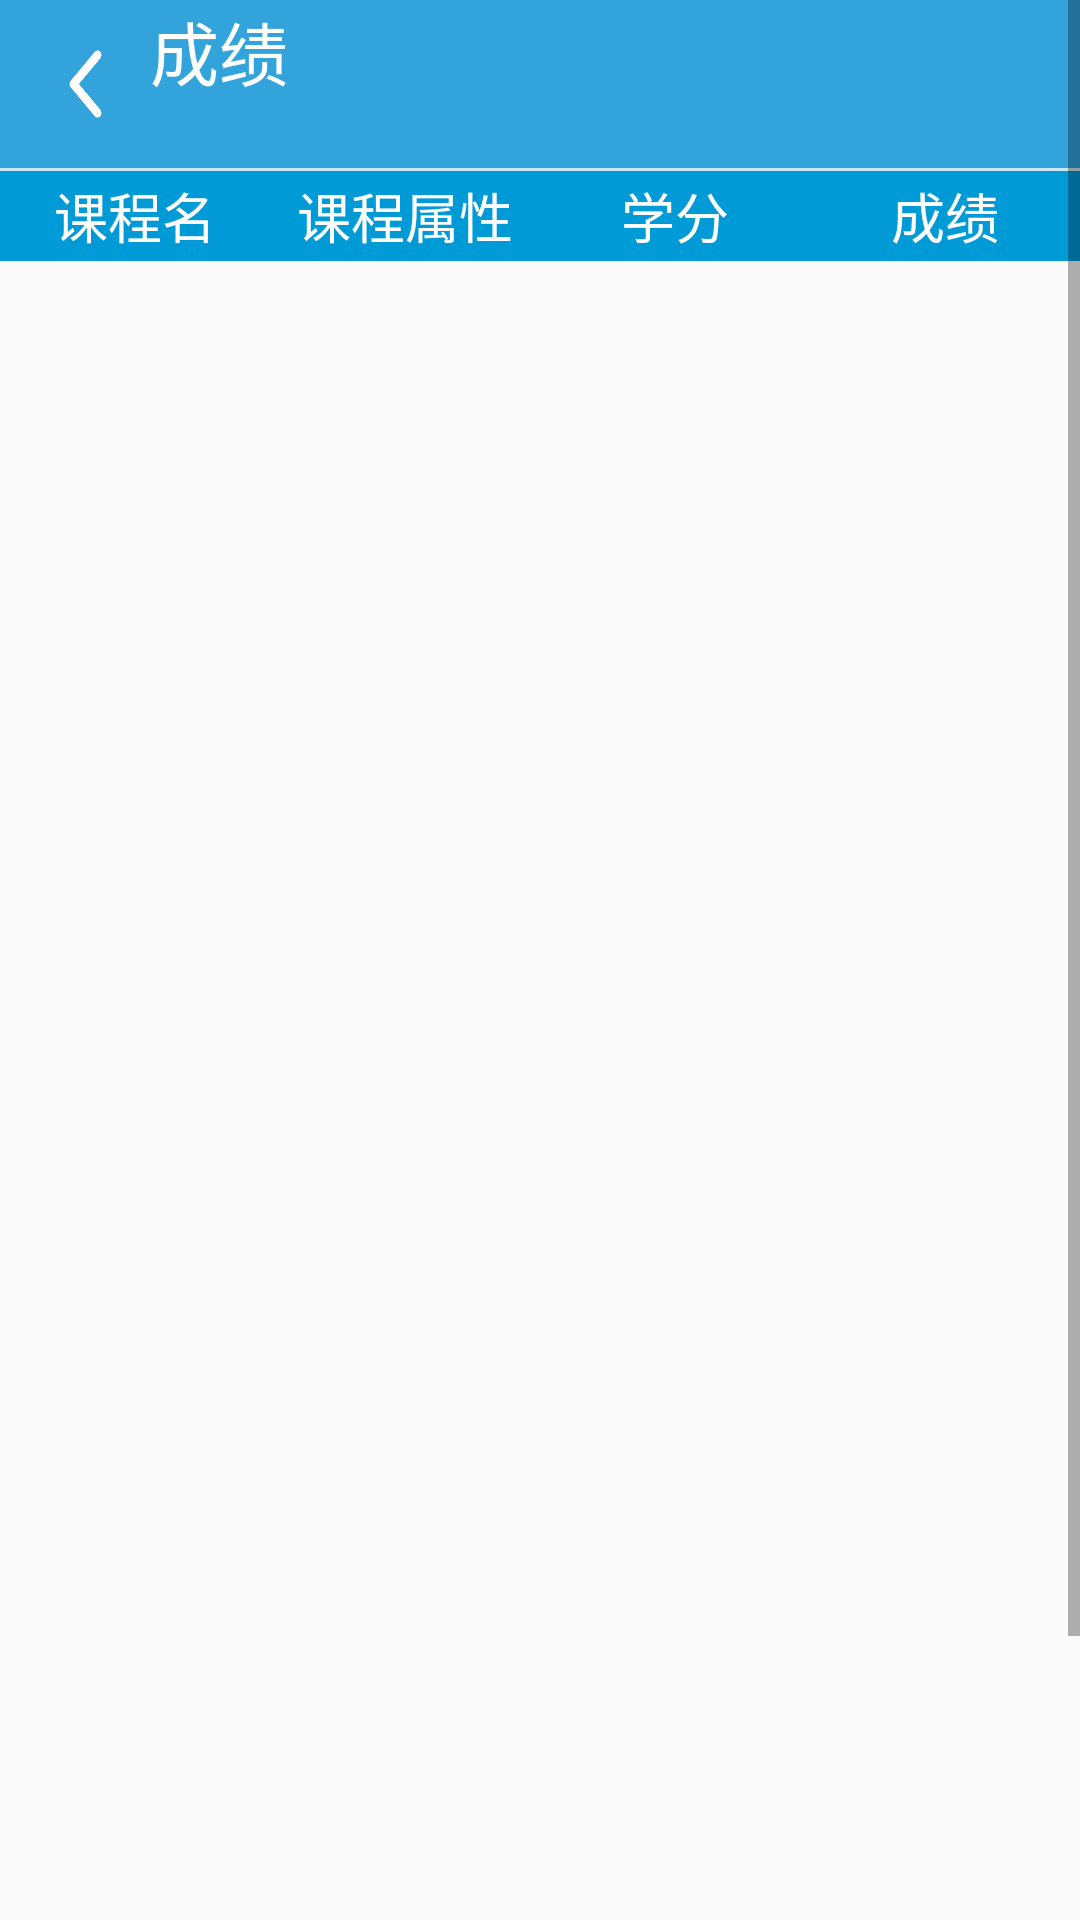

Layout XML and referenced resources for this Android screen:
<!-- AndroidManifest.xml: application theme AppTheme -->
<!-- res/layout/activity_score.xml -->
<?xml version="1.0" encoding="utf-8"?>

<ScrollView
    xmlns:android="http://schemas.android.com/apk/res/android"
    xmlns:app="http://schemas.android.com/apk/res-auto"
    android:layout_width="match_parent"
    android:layout_height="match_parent">

    <FrameLayout
        android:layout_width="match_parent"
        android:layout_height="wrap_content">

        
        <ImageView
            android:id="@+id/bg"
            android:layout_width="396dp"
            android:layout_height="751dp"
            android:src="@drawable/sd_bg"
            android:scaleType="centerCrop"/>

        <LinearLayout
            android:layout_width="match_parent"
            android:layout_height="wrap_content"
            android:orientation="vertical">

            
            <android.support.v7.widget.Toolbar
                android:id="@+id/toolbar"
                android:layout_width="match_parent"
                android:layout_height="?actionBarSize"
                android:background="@color/colorPrimary">
                <Button
                    android:id="@+id/back_score"
                    android:background="@drawable/back"
                    android:layout_width="25dp"
                    android:layout_marginTop="@dimen/activity_vertical_margin"
                    android:layout_height="30dp" />
                <TextView
                    android:layout_width="match_parent"
                    android:layout_height="match_parent"
                    android:textColor="#fff"
                    android:layout_marginTop="@dimen/activity_vertical_margin"
                    android:layout_marginLeft="25dp"
                    android:textSize="23dp"
                    android:text="成绩"/>
                </android.support.v7.widget.Toolbar>
            
            <View
                android:layout_width="match_parent"
                android:layout_height="1dp"
                android:background="#cde8f3"/>
            
            <LinearLayout
                android:layout_width="match_parent"
                android:layout_height="30dp"
                android:background="#009ad6">

                <TextView
                    android:layout_width="0dp"
                    android:layout_height="match_parent"
                    android:layout_weight="1"
                    android:gravity="center"
                    android:textColor="#fff"
                    android:textSize="18dp"
                    android:text="课程名"/>
                <TextView
                    android:layout_width="0dp"
                    android:layout_height="match_parent"
                    android:layout_weight="1"
                    android:gravity="center"
                    android:textColor="#fff"
                    android:textSize="18dp"
                    android:text="课程属性"/>
                <TextView
                    android:layout_width="0dp"
                    android:layout_height="match_parent"
                    android:layout_weight="1"
                    android:gravity="center"
                    android:textColor="#fff"
                    android:textSize="18dp"
                    android:text="学分"/>
                <TextView
                    android:layout_width="0dp"
                    android:layout_height="match_parent"
                    android:layout_weight="1"
                    android:gravity="center"
                    android:textColor="#fff"
                    android:textSize="18dp"
                    android:text="成绩"/>
            </LinearLayout>
            
            <LinearLayout
                android:layout_width="match_parent"
                android:layout_height="wrap_content">

                
                <RelativeLayout
                    android:id="@+id/course_name"
                    android:layout_width="0dp"
                    android:layout_height="match_parent"
                    android:layout_weight="1"
                    android:orientation="vertical"
                    android:layout_margin="1dp"/>
                <RelativeLayout
                    android:id="@+id/course_attribute"
                    android:layout_width="0dp"
                    android:layout_height="match_parent"
                    android:layout_weight="1"
                    android:orientation="vertical"
                    android:layout_margin="1dp"/>
                <RelativeLayout
                    android:id="@+id/course_credit"
                    android:layout_width="0dp"
                    android:layout_height="match_parent"
                    android:layout_weight="1"
                    android:orientation="vertical"
                    android:layout_margin="1dp"/>
                <RelativeLayout
                    android:id="@+id/score"
                    android:layout_width="0dp"
                    android:layout_height="match_parent"
                    android:layout_weight="1"
                    android:orientation="vertical"
                    android:layout_margin="1dp"/>
            </LinearLayout>

        </LinearLayout>

    </FrameLayout>

</ScrollView>
<!-- resources referenced by this layout -->
<resources>
  <color name="colorPrimary">#33a3dc</color>
  <!-- drawable back: png bitmap (drawable, 2357 bytes) -->
  <style name="AppTheme" parent="Theme.AppCompat.Light.NoActionBar">
          
          <item name="colorPrimary">@color/colorPrimary</item>
          <item name="colorPrimaryDark">@color/colorPrimaryDark</item>
          <item name="colorAccent">@color/colorAccent</item>
          <item name="android:textColor">#1d3557</item>
      </style>
  <color name="colorPrimaryDark">#000000</color>
  <color name="colorAccent">#ffc9c9c9</color>
</resources>
